3-way image classification set "mvtec" from GitHub (nrl-ai/image-classification); label vocabulary: bolts, screw, tapping screw.

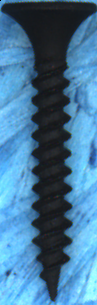
Label: tapping screw

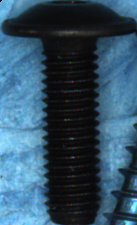
Label: screw

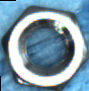
Label: bolts

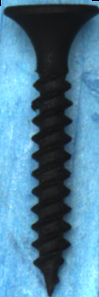
Label: tapping screw

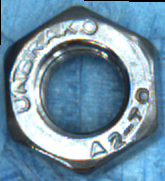
Label: bolts

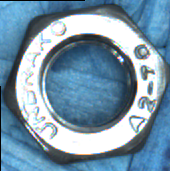
Label: bolts
